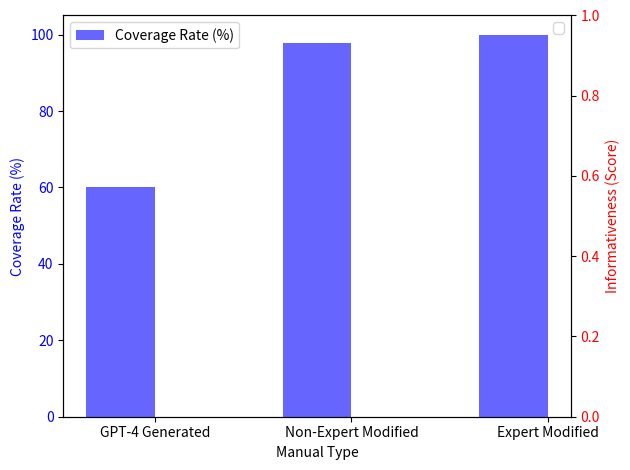

Write the Python code that produced this figure. (Note: this script raises an exception after producing the figure.)
import matplotlib.pyplot as plt
import numpy as np

# Assuming these are your scores (replace with your actual values)
coverage_rates = {
    'GPT-4 Generated': 60.19777503090235,  # example value
    'Non-Expert Modified': 97.77503090234858,  # example value
    'Expert Modified': 100  # example value
}

# informativeness_scores = {
#     'GPT-4 Generated': 4.5,  # example value
#     'Non-Expert Modified': 4.2,  # example value
#     'Expert Modified': 4.8  # example value
# }

# Setup
labels = list(coverage_rates.keys())
coverage_values = list(coverage_rates.values())
# informativeness_values = list(informativeness_scores.values())
bar_width = 0.35
index = np.arange(len(labels))

# Create bars
fig, ax1 = plt.subplots()

ax2 = ax1.twinx()  # instantiate a second axes that shares the same x-axis
rects1 = ax1.bar(index, coverage_values, bar_width, label='Coverage Rate (%)', color='b', alpha=0.6)
# rects2 = ax2.bar(index + bar_width, informativeness_values, bar_width, label='Informativeness (Score)', color='r', alpha=0.6)

# Add some text for labels, title, and custom x-axis tick labels, etc.
ax1.set_xlabel('Manual Type')
ax1.set_ylabel('Coverage Rate (%)', color='b')
ax2.set_ylabel('Informativeness (Score)', color='r')
ax1.set_xticks(index + bar_width / 2)
ax1.set_xticklabels(labels)
ax1.legend(loc='upper left')
ax2.legend(loc='upper right')

ax1.tick_params(axis='y', labelcolor='b')
ax2.tick_params(axis='y', labelcolor='r')

plt.tight_layout()
plt.savefig('./output/figure/coverage_rate_and_informativeness.png')
